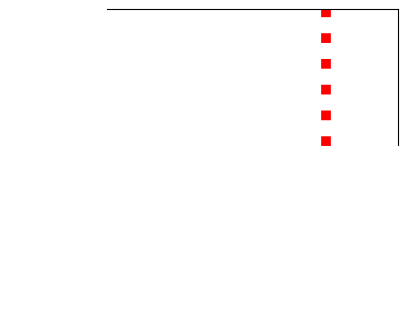

Generate this figure with matplotlib: (Note: this script raises an exception after producing the figure.)
from scipy.stats import beta
import numpy as np
import matplotlib.pyplot as plt
import os

a, b = 7, 2
rv   = beta(a, b)
x    = np.linspace(0, 1, 100)

plt.figure(figsize=(4, 3), dpi=100, constrained_layout=True)
ax = plt.axes()

ax.plot(x, rv.pdf(x), linewidth=10, c='white')
ax.axvline(a/(a+b), linewidth=7, linestyle='dotted', c='r')
ax.set_ylim(0-0.2, np.max(rv.pdf(x))+0.2)

ax.spines['bottom'].set_color('white')
ax.spines['left'].set_color('white')
ax.tick_params(axis='both', which='both', colors='white', labelsize=45)
ax.set_xlabel(r'$p$(closed)$=1$', fontsize=50)
ax.xaxis.label.set_color('white')

plt.savefig(os.path.join('/home/<user>/Documents/Dayan_lab/PhD/bandits/paper/figures/fig2/prior_closed.svg'), transparent=True)
plt.savefig(os.path.join('/home/<user>/Documents/Dayan_lab/PhD/bandits/paper/figures/fig2/prior_closed.png'))